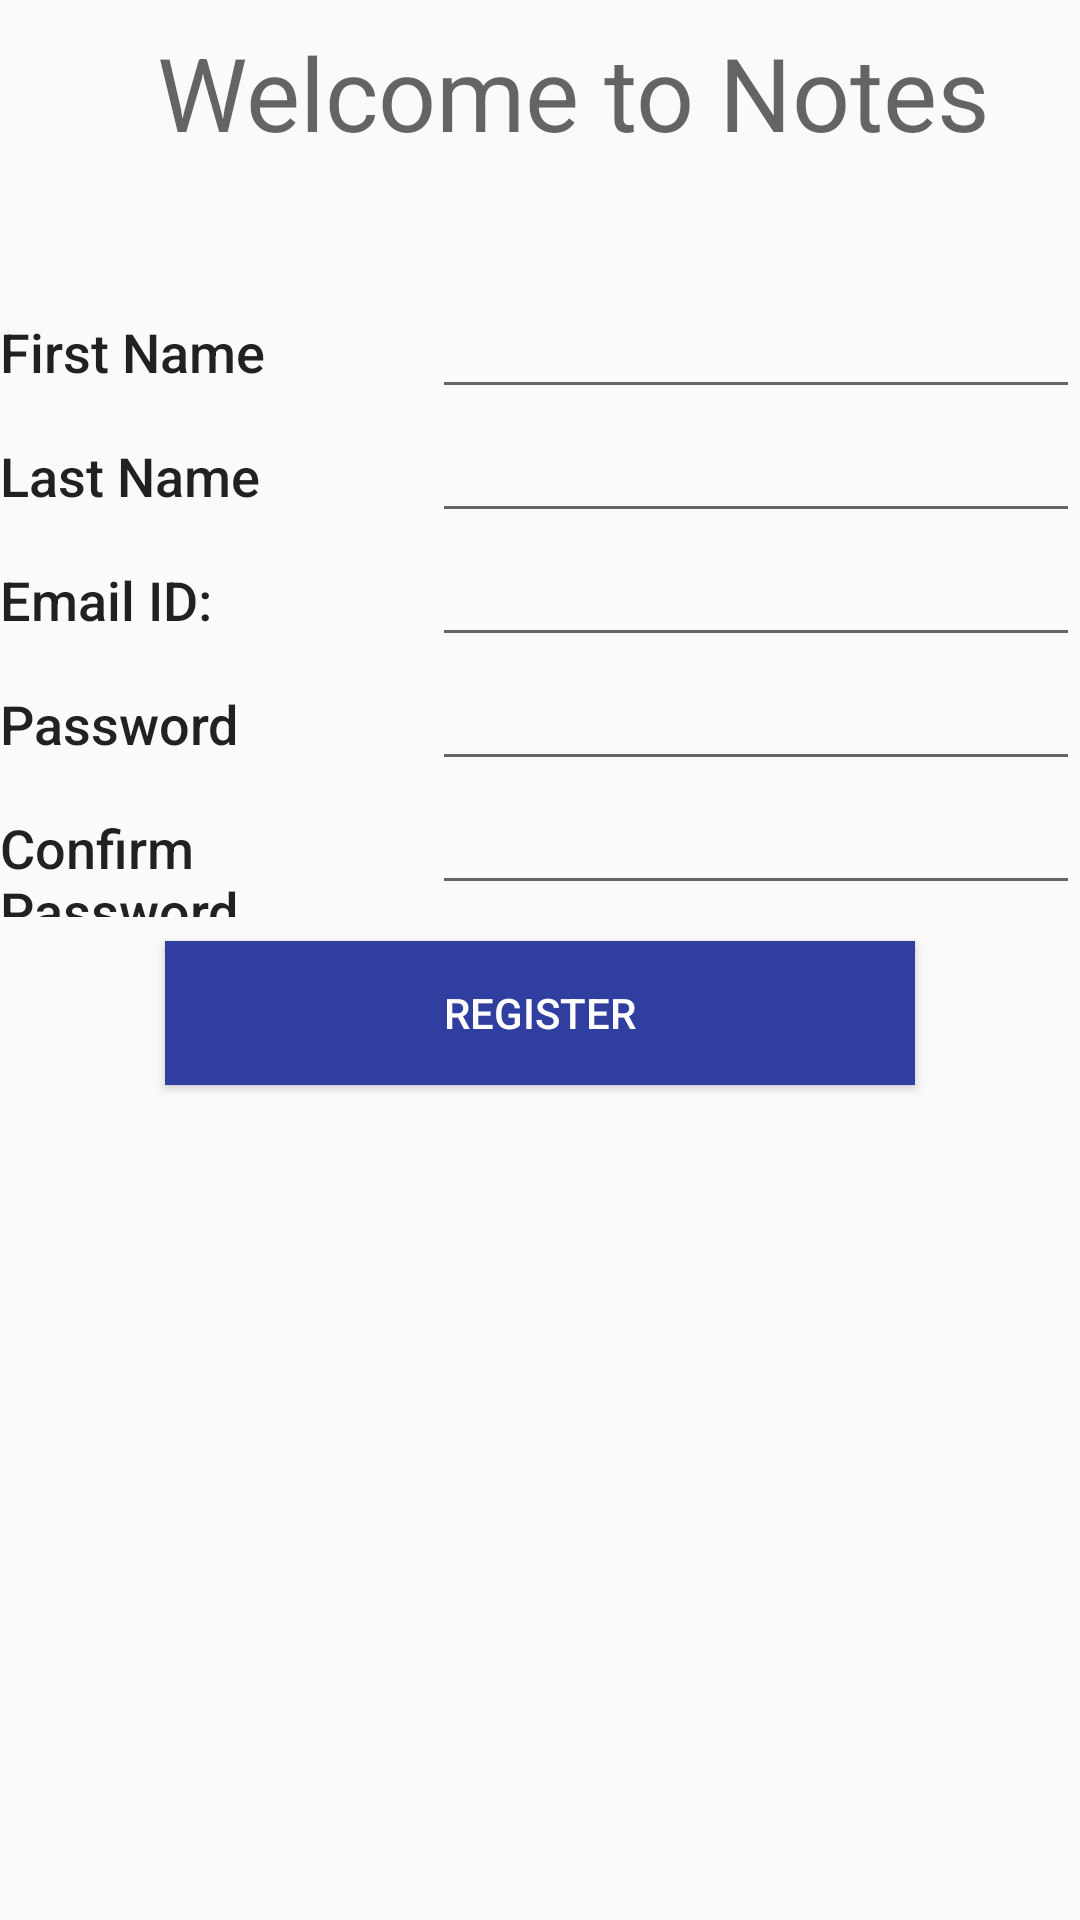

Reconstruct the res/layout file that produces this screen, plus the resources it refers to.
<!-- AndroidManifest.xml: application theme AppTheme -->
<!-- res/layout/activity_registration.xml -->
<?xml version="1.0" encoding="utf-8"?>
<ScrollView xmlns:android="http://schemas.android.com/apk/res/android"
    xmlns:tools="http://schemas.android.com/tools"
    android:id="@+id/scrollView"
    android:layout_width="match_parent"
    android:layout_height="match_parent"
    tools:context="com.nilanjan.notetaker.RegistrationActivity">

    <LinearLayout
        android:layout_width="match_parent"
        android:layout_height="wrap_content"
        android:layout_marginEnd="@dimen/activity_horizontal_margin"
        android:layout_marginStart="@dimen/activity_horizontal_margin"
        android:orientation="vertical">

        <TextView
            android:id="@+id/textView3"
            android:layout_width="366dp"
            android:layout_height="79dp"
            android:layout_marginBottom="8dp"
            android:layout_marginEnd="8dp"
            android:layout_marginStart="8dp"
            android:layout_marginTop="8dp"
            android:gravity="center_horizontal"
            android:text="Welcome to Notes"
            android:textAppearance="@style/TextAppearance.AppCompat.Display1" />

        <LinearLayout
            android:layout_width="match_parent"
            android:layout_height="wrap_content"
            android:layout_marginTop="@dimen/activity_horizontal_margin"
            android:orientation="horizontal">

            <TextView
                android:id="@+id/textView4"
                android:layout_width="0dp"
                android:layout_height="wrap_content"
                android:layout_weight="0.8"
                android:text="First Name"
                android:textAppearance="@style/TextAppearance.AppCompat.Body2"
                android:textSize="18sp" />

            <EditText
                android:id="@+id/first_name"
                android:layout_width="0dp"
                android:layout_height="wrap_content"
                android:layout_weight="1.2"
                android:textAppearance="@style/TextAppearance.AppCompat.Body2"
                android:textSize="18sp"/>
        </LinearLayout>

        <LinearLayout
            android:layout_width="match_parent"
            android:layout_height="wrap_content"
            android:layout_marginTop="@dimen/activity_horizontal_margin"
            android:orientation="horizontal">

            <TextView
                android:id="@+id/textView5"
                android:layout_width="0dp"
                android:layout_height="wrap_content"
                android:layout_weight="0.8"
                android:text="Last Name "
                android:textAppearance="@style/TextAppearance.AppCompat.Body2"
                android:textSize="18sp" />

            <EditText
                android:id="@+id/last_name"
                android:layout_width="0dp"
                android:layout_height="wrap_content"
                android:layout_weight="1.2"
                android:textSize="18sp"
                android:textAppearance="@style/TextAppearance.AppCompat.Body2"/>
        </LinearLayout>

        <LinearLayout
            android:layout_width="match_parent"
            android:layout_height="wrap_content"
            android:layout_marginTop="@dimen/activity_horizontal_margin"
            android:orientation="horizontal">

            <TextView
                android:id="@+id/textView6"
                android:layout_width="0dp"
                android:layout_height="wrap_content"
                android:layout_weight="0.8"
                android:text="Email ID: "
                android:textAppearance="@style/TextAppearance.AppCompat.Body2"
                android:textSize="18sp" />

            <EditText
                android:id="@+id/email"
                android:layout_width="0dp"
                android:layout_height="wrap_content"
                android:inputType="textEmailAddress"
                android:layout_weight="1.2"
                android:textSize="18sp"
                android:textAppearance="@style/TextAppearance.AppCompat.Body2"/>
        </LinearLayout>

        <LinearLayout
            android:layout_width="match_parent"
            android:layout_height="wrap_content"
            android:layout_marginTop="@dimen/activity_horizontal_margin"
            android:orientation="horizontal">

            <TextView
                android:id="@+id/textView7"
                android:layout_width="0dp"
                android:layout_height="wrap_content"
                android:layout_weight="0.8"
                android:text="Password "
                android:textAppearance="@style/TextAppearance.AppCompat.Body2"
                android:textSize="18sp" />

            <EditText
                android:id="@+id/password"
                android:layout_width="0dp"
                android:layout_height="wrap_content"
                android:layout_weight="1.2"
                android:inputType="textPassword"
                android:textSize="18sp"
                android:textAppearance="@style/TextAppearance.AppCompat.Body2"/>
        </LinearLayout>

        <LinearLayout
            android:layout_width="match_parent"
            android:layout_height="wrap_content"
            android:layout_marginTop="@dimen/activity_horizontal_margin"
            android:orientation="horizontal">

            <TextView
                android:id="@+id/textView8"
                android:layout_width="0dp"
                android:layout_height="wrap_content"
                android:layout_weight="0.8"
                android:text="Confirm Password"
                android:textAppearance="@style/TextAppearance.AppCompat.Body2"
                android:textSize="18sp" />

            <EditText
                android:id="@+id/password_confirm"
                android:layout_width="0dp"
                android:layout_height="wrap_content"
                android:layout_weight="1.2"
                android:inputType="textPassword"
                android:textSize="18sp"
                android:textAppearance="@style/TextAppearance.AppCompat.Body2" />
        </LinearLayout>

        <LinearLayout
            android:layout_width="match_parent"
            android:layout_height="wrap_content"
            android:layout_marginTop="@dimen/activity_horizontal_margin"
            android:gravity="center_horizontal"
            android:orientation="horizontal">

            <Button
                android:id="@+id/register"
                android:layout_width="250dp"
                android:layout_height="wrap_content"
                android:layout_margin="@dimen/activity_horizontal_margin"
                android:layout_marginBottom="8dp"
                android:layout_marginTop="8dp"
                android:background="@color/colorPrimaryDark"
                android:elevation="13dp"
                android:gravity="center"
                android:text="Register"
                android:textAppearance="@style/TextAppearance.AppCompat.Widget.Button"
                android:textColor="@color/colorLoginAccent" />
        </LinearLayout>
    </LinearLayout>
</ScrollView>
<!-- resources referenced by this layout -->
<resources>
  <color name="colorLoginAccent">#ffffff</color>
  <color name="colorPrimaryDark">#303f9f</color>
  <style name="AppTheme" parent="Theme.AppCompat.Light.DarkActionBar">
          
          <item name="colorPrimary">@color/colorPrimary</item>
          <item name="colorPrimaryDark">@color/colorPrimaryDark</item>
          <item name="colorAccent">@color/colorAccent</item>
      </style>
  <color name="colorPrimary">#3f51b5</color>
  <color name="colorAccent">#FF4081</color>
</resources>
